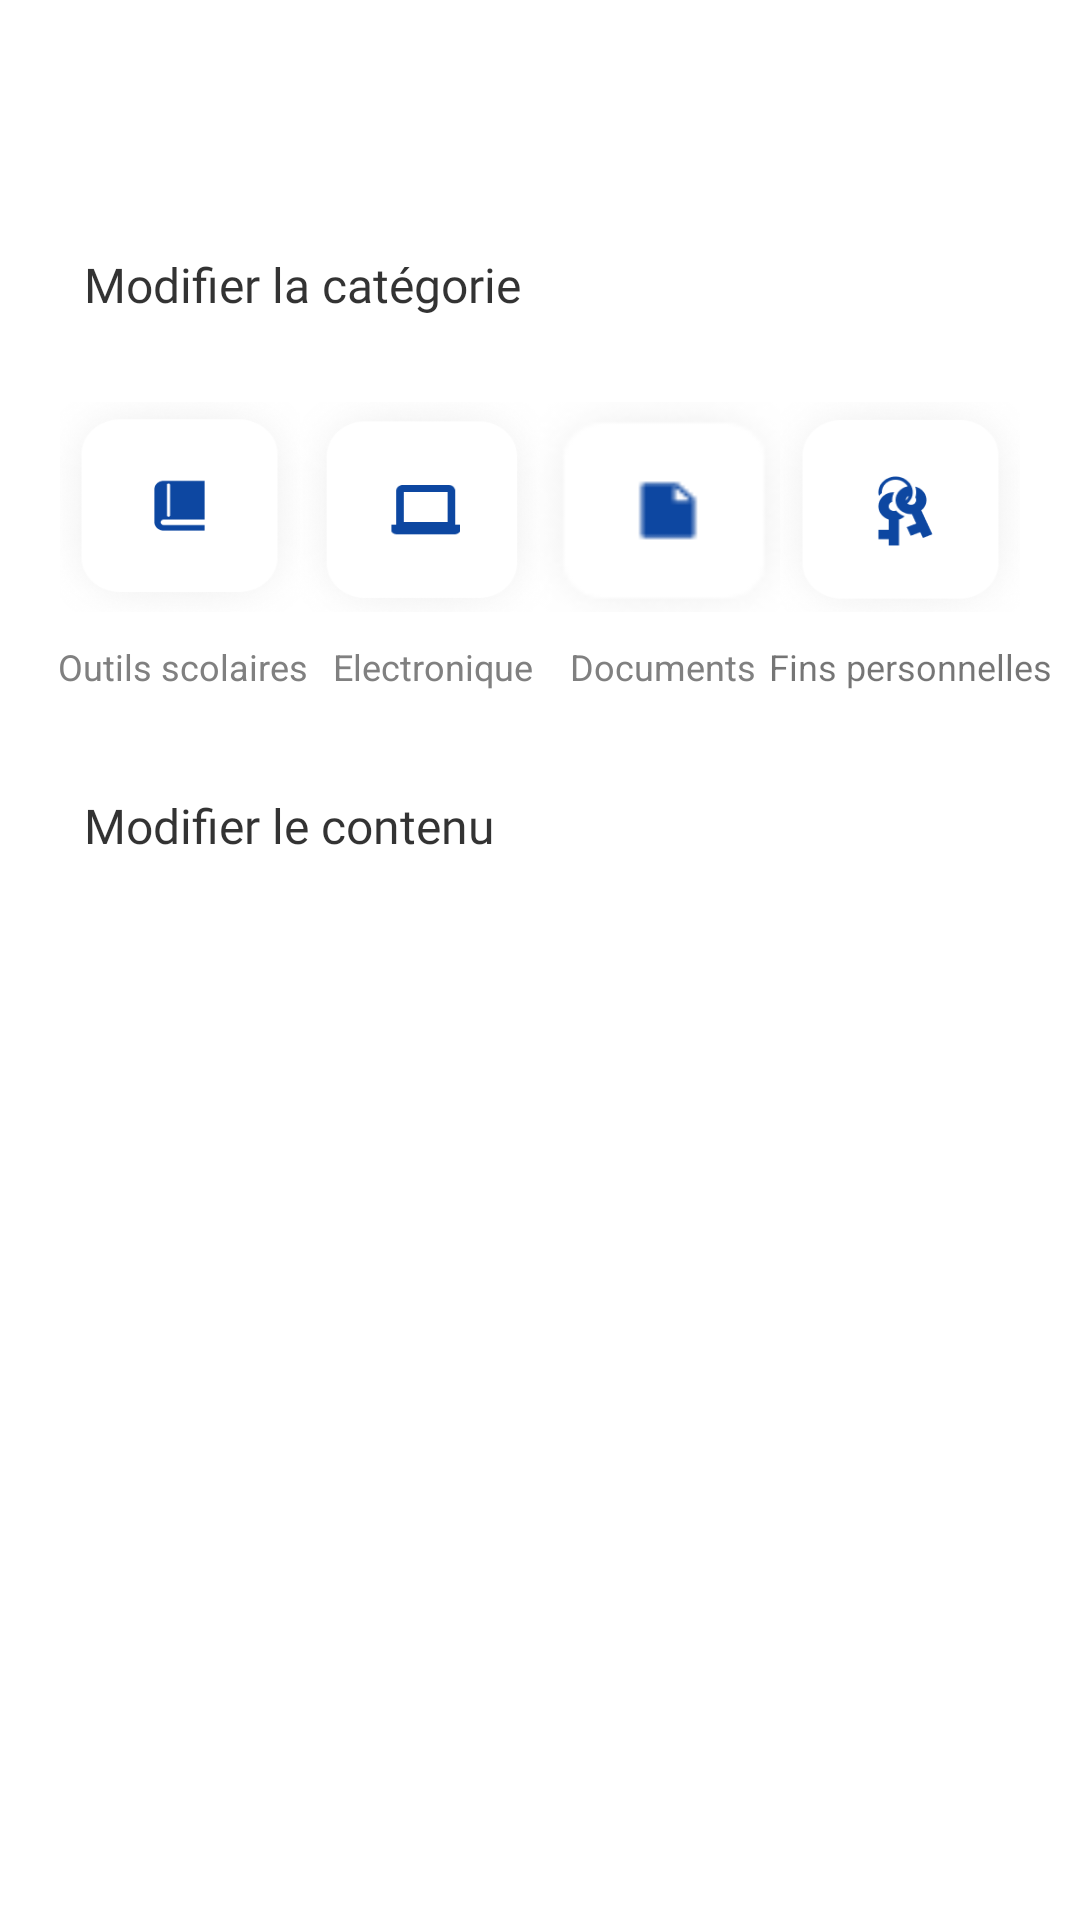

This screen was rendered from an Android layout file. Write that file and the resources it references.
<!-- AndroidManifest.xml: application theme Theme.Foundit -->
<!-- res/layout/activity_home_admin.xml -->
<?xml version="1.0" encoding="utf-8"?>
<RelativeLayout xmlns:android="http://schemas.android.com/apk/res/android"
    xmlns:app="http://schemas.android.com/apk/res-auto"
    xmlns:tools="http://schemas.android.com/tools"
    android:layout_width="match_parent"
    android:layout_height="match_parent"
    tools:context=".HomeActivity"
    android:orientation="vertical"
    android:background="@color/white">

    <LinearLayout
        android:layout_width="match_parent"
        android:layout_height="match_parent"
        android:orientation="vertical">

        <LinearLayout
            android:layout_width="match_parent"
            android:layout_height="wrap_content"
            android:orientation="horizontal">
            <TextView
                android:id="@+id/recherche_p"
                android:layout_width="185dp"
                android:layout_height="25dp"
                android:layout_marginStart="28dp"
                android:layout_marginLeft="28dp"
                android:layout_marginTop="84dp"
                android:layout_marginBottom="25dp"
                android:alpha="0.8"
                android:fontFamily="@font/roboto_bold"
                android:gravity="top"
                android:textColor="@color/black"
                android:text="@string/modifier_cat"
                android:textSize="16sp"  />
            <ImageView
                android:id="@+id/close_category"
                android:visibility="gone"
                android:layout_width="25dp"
                android:layout_height="25dp"
                android:tint="@color/green_"
                android:layout_marginStart="28dp"
                android:layout_marginLeft="28dp"
                android:layout_marginTop="84dp"
                android:src="@drawable/close"/>

        </LinearLayout>


        <LinearLayout
            android:id="@+id/container_icons"
            android:orientation="horizontal"
            android:layout_width="match_parent"
            android:layout_height="wrap_content"

            android:layout_marginBottom="10dp"
            android:layout_marginLeft="20dp"
            android:layout_marginRight="20dp"
            >

            <View
                android:id="@+id/books"
                android:layout_width="70dp"
                android:layout_height="70dp"
                android:layout_weight="1"
                android:background="@drawable/outils_adm_"
                android:elevation="15dp" />

            <View
                android:id="@+id/laptop"
                android:layout_weight="1"
                android:layout_width="70dp"
                android:layout_height="70dp"
                android:background="@drawable/elect_adm_"
                android:elevation="15dp"  />

            <View
                android:id="@+id/file"
                android:layout_width="70dp"
                android:layout_weight="1"
                android:layout_height="70dp"
                android:background="@drawable/doc_adm_"
                android:elevation="15dp"  />

            <View
                android:id="@+id/keys"
                android:layout_weight="1"
                android:layout_width="70dp"
                android:layout_height="70dp"
                android:background="@drawable/fins_adm_"
                android:textColor="@color/gray"
                android:elevation="15dp"  />

        </LinearLayout>
        <LinearLayout
            android:orientation="horizontal"
            android:layout_width="match_parent"
            android:layout_height="wrap_content"
            android:layout_marginLeft="15dp"
            android:layout_marginRight="5dp"
            >

            <TextView
                android:id="@+id/outils_scol"
                android:layout_width="wrap_content"
                android:layout_height="wrap_content"
                android:layout_weight="1"
                android:gravity="center"
                android:textColor="@color/gray"
                android:textSize="12sp"
                android:text="@string/outils_scol"  />

            <TextView
                android:id="@+id/lectronique"
                android:layout_width="wrap_content"
                android:layout_height="wrap_content"
                android:layout_weight="1"
                android:gravity="center"
                android:textColor="@color/gray"

                android:textSize="12sp"
                android:text="@string/lectronique"  />
            <TextView
                android:id="@+id/documents"
                android:layout_width="wrap_content"
                android:layout_height="wrap_content"
                android:layout_weight="1"
                android:gravity="right"
                android:textSize="12sp"
                android:textColor="@color/gray"
                android:text="@string/documents"  />
            <TextView
                android:id="@+id/fins_person"
                android:layout_width="wrap_content"
                android:layout_height="wrap_content"
                android:layout_weight="1"
                android:gravity="center"
                android:textSize="12sp"

                android:text="@string/fins_person"  />
        </LinearLayout>


        <TextView
            android:id="@+id/derniers_ob"
            android:layout_width="157dp"
            android:layout_height="21dp"

            android:layout_marginStart="28dp"
            android:layout_marginLeft="28dp"
            android:layout_marginTop="34dp"
            android:layout_marginBottom="25dp"
            android:alpha="0.8"
            android:fontFamily="@font/roboto_bold"
            android:gravity="top"
            android:textColor="@color/black"
            android:textSize="16sp"
            android:text="@string/modifier_contenu"  />

        <GridView
            android:id="@+id/grid_view"
            android:layout_width="match_parent"
            android:layout_height="match_parent"
            android:layout_margin="4dp"
            android:numColumns="3"
            android:horizontalSpacing="15dp"
            android:verticalSpacing="10dp"

            />

    </LinearLayout>


</RelativeLayout>
<!-- resources referenced by this layout -->
<resources>
  <color name="black">#000000</color>
  <color name="gray">#808080</color>
  <color name="green_">#7AE590</color>
  <color name="white">#FFFFFFFF</color>
  <!-- drawable doc_adm_: png bitmap (drawable, 1226 bytes) -->
  <!-- drawable elect_adm_: png bitmap (drawable, 11487 bytes) -->
  <!-- drawable fins_adm_: png bitmap (drawable, 12420 bytes) -->
  <!-- drawable outils_adm_: png bitmap (drawable, 11506 bytes) -->
  <string name="documents">
  
  Documents
  </string>
  <string name="fins_person">
  
  Fins personnelles
  </string>
  <string name="lectronique">
  
  Electronique
  </string>
  <string name="modifier_cat">
  
  Modifier la catégorie
  </string>
  <string name="modifier_contenu">
  
  Modifier le contenu
  </string>
  <string name="outils_scol">
  
  Outils scolaires
  </string>
  <style name="Theme.Foundit" parent="Theme.AppCompat.Light.NoActionBar">
          
          <item name="android:forceDarkAllowed" tools:targetApi="q"> false </item>
  
          <item name="colorPrimary">@color/green_</item>
          <item name="colorPrimaryDark">@color/green_</item>
          <item name="colorAccent">@color/green_</item>
          
      </style>
</resources>
